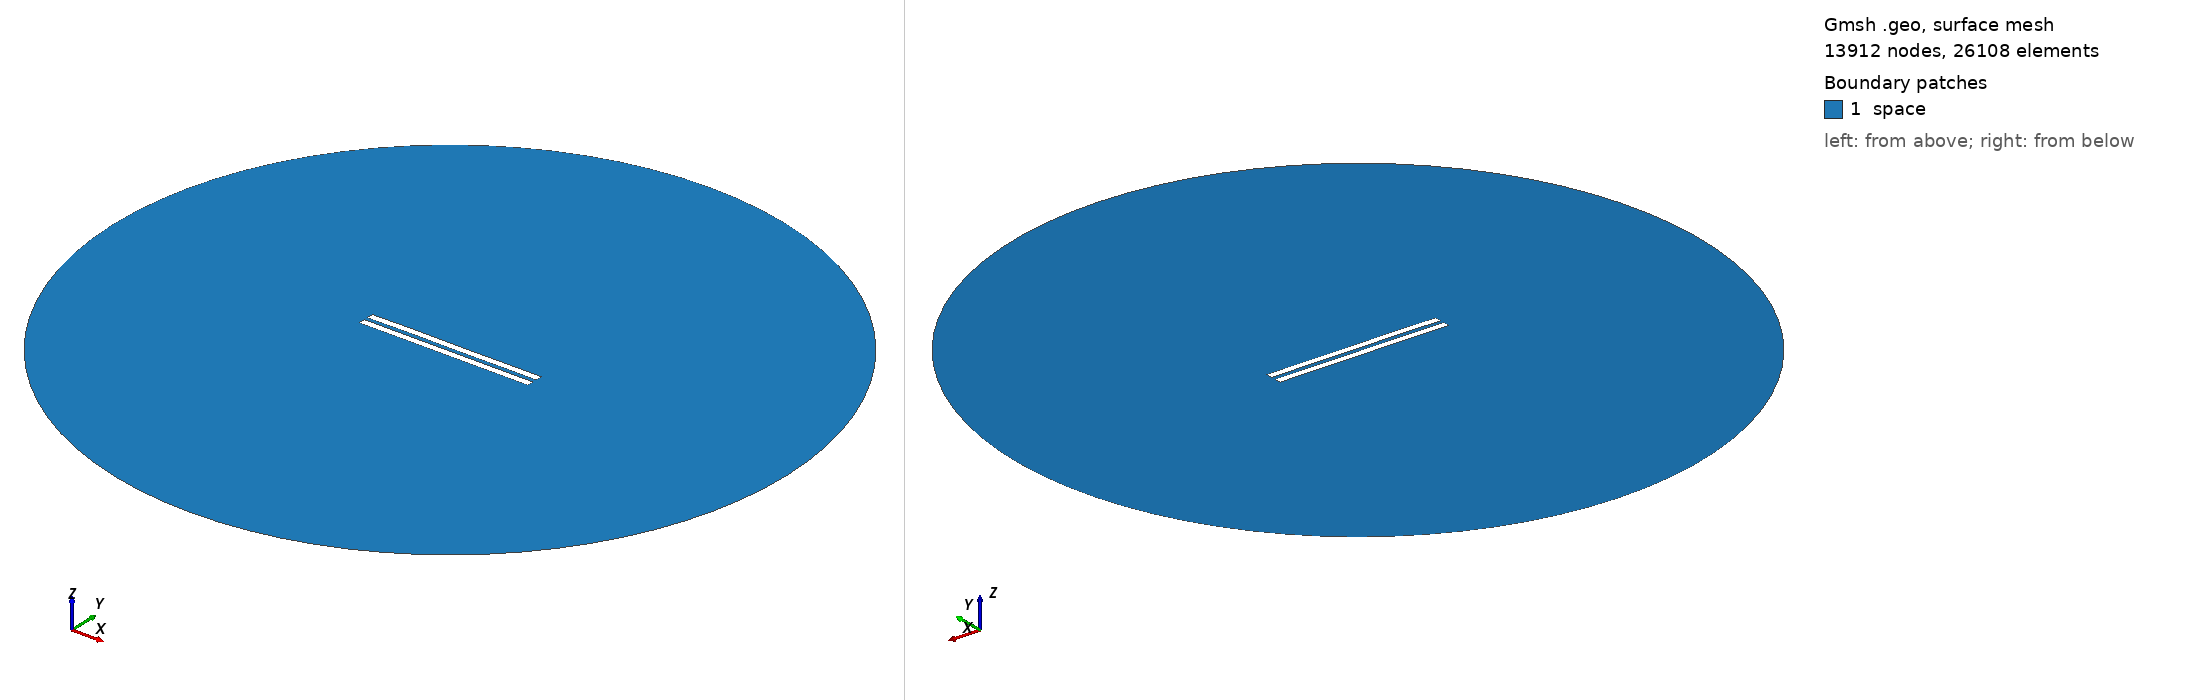

Gmsh geometry script, surface-meshed: 13912 nodes, 26108 surface elements. Boundary patches (legend numbers): 1 space. Left view from above one corner, right view from below the opposite corner. Legend entries are the model's physical surfaces. The drawing asked Gmsh for element sizes between 1% and 20% of the model's largest extent; the script's own settings can give other sizes.

=== 3094.geo (drawn) ===
//---------------------------------------
// Geometry kernel
//---------------------------------------

SetFactory("OpenCASCADE");



//---------------------------------------
// Parameters of the geometry
//---------------------------------------

// Overetch of the upper plate
overetch = 0.0;

// Distance between the plates
distance = 2.5;

// Discretization over the x axis (for the deformation)
nx = 50; 

// Length of the plate
L = 100 - overetch; 

// Number of modes
n = 4; 

// 1st mode coefficient
coeff(1) = 0.15;
beta(1) = 0.596864 * 3.1415926535 / L;

// 2nd mode coefficient
coeff(2) = 0.07499999999999998;
beta(2) = 1.49418 * 3.1415926535 / L;

// 3rd mode coefficient
coeff(3) = 0.07499999999999998;
beta(3) = 2.50025 * 3.1415926535 / L;

// 4th mode coefficient
coeff(4) = 0.07499999999999998;
beta(4) = 3.49999 * 3.1415926535 / L;



//---------------------------------------
// Upper plate (deformed rectangle)
//---------------------------------------

// Coordiantes of the upper plate
xmin = -50;
xmax = 50 - overetch;

// Height of the upper plate
yheight = 4 - 2 * overetch;

// Indexes of the points
UpperID[] = {};
LowerID[] = {};
LeftID[] = {};
RightID[] = {};

// Point index
p = 1;

// Horizontal edges
For i In {1:nx}
    x = xmin + (i-1)*(xmax - xmin)/(nx-1);

    y_bottom = distance / 2 + overetch;
    For j In {1:n}
        C = (Cosh(beta(j)*L) + Cos(beta(j)*L)) / (Sinh(beta(j)*L) + Sin(beta(j)*L));
        y_bottom  = y_bottom + coeff(j) * (Cosh(beta(j)*(x+50)) - Cos(beta(j)*(x+50)) - C * (Sinh(beta(j)*(x+50)) - Sin(beta(j)*(x+50))));
    EndFor

    y_top = y_bottom + yheight;

    Point(p) = {x, y_top, 0, 1.0};
    UpperID[i] = p;
    p = p + 1;

    Point(p) = {x, y_bottom, 0, 1.0};
    LowerID[i] = p;
    p = p + 1;
EndFor

// Create point lists
UpperPts[] = {}; LowerPts[] = {};
For i In {1:nx}
  UpperPts[] += {UpperID[i]};
  LowerPts[] += {LowerID[i]};
EndFor

// Build splines
Spline(1) = {UpperPts[]};
Spline(2) = {LowerPts[]};
Line(3) = {LowerPts[nx-1], UpperPts[nx-1]};
Line(4) = {LowerPts[0], UpperPts[0]};

// Build the plane surface
Curve Loop(1) = {2, 3, -1, -4};
Plane Surface(1) = {1};



//---------------------------------------
// Lower plate (rectangle)
//---------------------------------------

// Vertices
Point(1001) = {-50, -1, 0, 1.0};
Point(1002) = { 50, -1, 0, 1.0};
Point(1003) = { 50,  -5, 0, 1.0};
Point(1004) = {-50,  -5, 0, 1.0};

// Edges
Line(5) = {1001, 1002};
Line(6) = {1002, 1003};
Line(7) = {1003, 1004};
Line(8) = {1004, 1001};

// Plane surface
Line Loop(2) = {5, 6, 7, 8};
Plane Surface(2) = {2}; 



//---------------------------------------
// Outer (fictious) boundary
//---------------------------------------

// Points
Point(1005) = {0, 0, 0};       // Center
Point(1006) = {200, 0, 0};     // Start point
Point(1007) = {0, 200, 0};     // 90 degrees
Point(1008) = {-200, 0, 0};    // 180 degrees
Point(1009) = {0, -200, 0};    // 270 degrees

// Circle arcs (each needs start, center, end)
Circle(9) = {1006, 1005, 1007};
Circle(10) = {1007, 1005, 1008};
Circle(11) = {1008, 1005, 1009};
Circle(12) = {1009, 1005, 1006};

// Plane surface for the entire domain
Curve Loop(3) = {9, 10, 11, 12};
Surface(3) = {3};

// Subtract the plates from the whole domain to obtain the actual domain where we want to solve the equations
BooleanDifference{ Surface{3}; Delete; }{ Surface{1}; Surface{2}; Delete; }




//---------------------------------------
// Transfinite Lines/Curves
//---------------------------------------

// Set the number of points on the boundaries
r = 7;

// Plates
Transfinite Curve {1, 2} = 50*r Using Progression 1;
Transfinite Curve {3, 4} = 2*r Using Progression 1;
Transfinite Line {5, 7} = 50*r Using Progression 1;
Transfinite Line {6, 8} = 2*r Using Progression 1;

// Outer boundary
Transfinite Line {9, 10, 11, 12} = 20 Using Progression 1;



//---------------------------------------
// Physical groups
//---------------------------------------                

// Physical curves (boundaries)
Physical Line("force_segment", 10) = {2};
Physical Line("upper_plate", 11) = {1, 3, 4};
Physical Line("lower_plate", 12) = {5, 6, 7, 8};
Physical Line("boundary", 20) = {9, 10, 11, 12};

// Physical Surfaces
Physical Surface("space", 30) = {3};



//---------------------------------------
// 6. Generate the Mesh
//---------------------------------------

// 2D mesh generation
Mesh 2;
